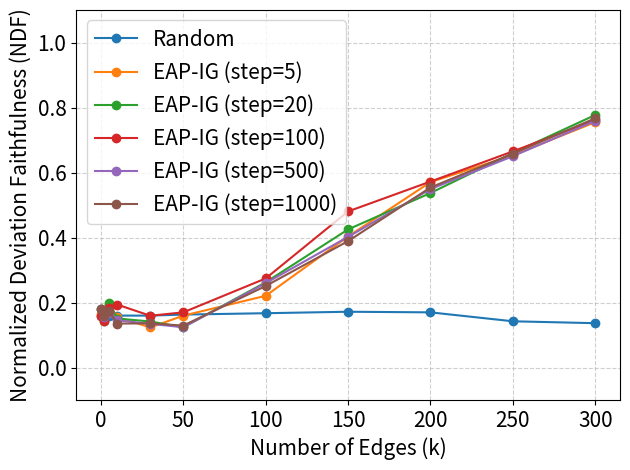

Here is the Python script that generated this plot: (Note: this script raises an exception after producing the figure.)
import matplotlib.pyplot as plt
import numpy as np


topns = [500, 2000, 5000, 10000, 30000, 50000, 100000, 150000, 200000, 250000, 300000] # 386713 for llama
topns = [x // 1000 for x in topns]  # Convert to 'k'

# BoN: 20056.72s

# Total time: 447.79 seconds
random = [0.15997711, 0.15998025, 0.15993742, 0.15989151, 0.15989239, 0.16299036,
 0.16722285, 0.17177814, 0.16986179, 0.14237804, 0.13655816]

# eap-ig 5 steps:
eapig5 = [0.16518782, 0.16158165, 0.19458644, 0.15523717, 0.12346666, 0.15969203,
 0.22079015, 0.40336656, 0.57059884, 0.65327912, 0.75499257]

# eap-ig 20 steps:
eapig20 = [0.17991761, 0.14336368, 0.19846638, 0.1508859, 0.1417061, 0.12408019,
 0.26229217, 0.42504424, 0.53705626, 0.65992874, 0.77710112]

# # eap-ig 100 steps: 4261.50 seconds
eapig100 = [0.15721693, 0.14250772, 0.1842533, 0.19359973, 0.15944608, 0.16990736,
 0.27417702, 0.48036088, 0.57227406, 0.66510492, 0.76148926]

# eap-ig 300 steps: 11101.52
eapig300 = [0.18147012, 0.16708517, 0.16186907, 0.13981299, 0.14497318, 0.1230551,
 0.26256467, 0.39336569, 0.54141599, 0.64672503, 0.76419709]

# eap-ig 500 steps: 18269.62
eapig500 = [0.18155827, 0.15678237, 0.16907607, 0.14509803, 0.13472943, 0.12399007,
            0.25964571, 0.40208133, 0.54912595, 0.65026558, 0.75908047]

# eap-ig 1000 steps: 36096.97
eapig1000 = [0.1798534, 0.1578881, 0.17259863, 0.1353677, 0.13596156, 0.12910962,
 0.25092982, 0.38907298, 0.55398901, 0.65804941, 0.76699272]


plt.plot(topns, random, label='Random', marker='o')
plt.plot(topns, eapig5, label='EAP-IG (step=5)', marker='o')
plt.plot(topns, eapig20, label='EAP-IG (step=20)', marker='o')
plt.plot(topns, eapig100, label='EAP-IG (step=100)', marker='o')
# plt.plot(topns, eapig300, label='EAP-IG (step=300)', marker='o')
plt.plot(topns, eapig500, label='EAP-IG (step=500)', marker='o')
plt.plot(topns, eapig1000, label='EAP-IG (step=1000)', marker='o')
plt.ylim(-0.1, 1.1)
plt.xlabel('Number of Edges (k)', fontsize=15)
plt.ylabel('Normalized Deviation Faithfulness (NDF)', fontsize=15)
plt.xticks(fontsize=15)
plt.yticks(fontsize=15)
plt.legend(loc='upper left', fontsize=15)
plt.grid(True, which='both', linestyle='--', linewidth=0.8, alpha=0.6)
plt.tight_layout()
plt.savefig(f'figures/mmlu_astronomy_not_work.pdf')
